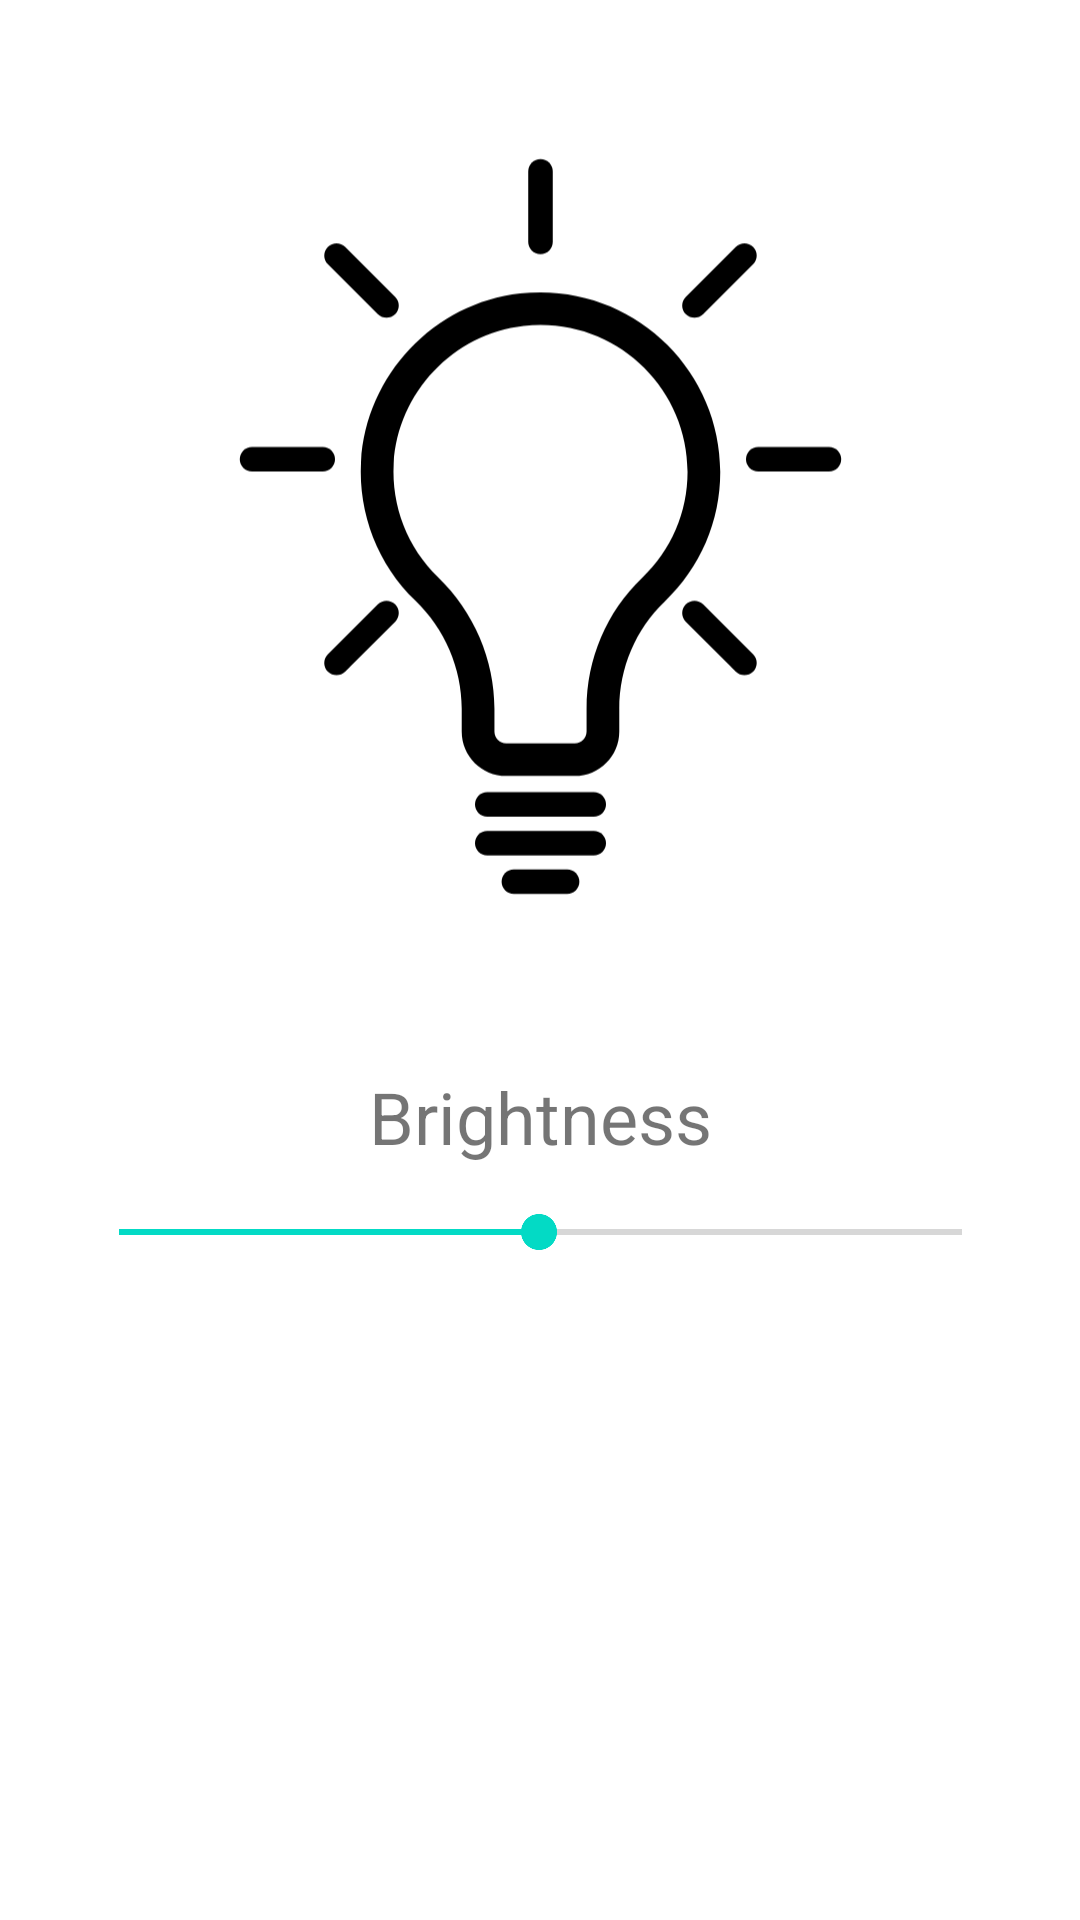

Reconstruct the res/layout file that produces this screen, plus the resources it refers to.
<!-- AndroidManifest.xml: application theme Theme.BulbApp -->
<!-- res/layout/fragment_basic_light_changer.xml -->
<?xml version="1.0"  encoding="utf-8"?>
<androidx.constraintlayout.widget.ConstraintLayout xmlns:android="http://schemas.android.com/apk/res/android"
    xmlns:app="http://schemas.android.com/apk/res-auto"
    xmlns:tools="http://schemas.android.com/tools"
    android:layout_width="match_parent"
    android:layout_height="match_parent"
    tools:context=".BasicLightChangerFragment">

    

    <ImageView
        android:id="@+id/imageView"
        android:layout_width="255dp"
        android:layout_height="343dp"
        android:layout_marginTop="4dp"
        android:src="@drawable/bulb_icon"
        app:layout_constraintEnd_toEndOf="parent"
        app:layout_constraintStart_toStartOf="parent"
        app:layout_constraintTop_toTopOf="parent" />

    <SeekBar
        android:id="@+id/sbBrightness"
        android:layout_width="313dp"
        android:layout_height="45dp"
        android:max="255"
        android:progress="127"
        app:layout_constraintEnd_toEndOf="parent"
        app:layout_constraintStart_toStartOf="parent"
        app:layout_constraintTop_toBottomOf="@+id/textView" />

    <TextView
        android:id="@+id/textView"
        android:layout_width="wrap_content"
        android:layout_height="wrap_content"
        android:layout_marginTop="9dp"
        android:text="Brightness"
        android:textSize="24sp"
        app:layout_constraintEnd_toEndOf="parent"
        app:layout_constraintStart_toStartOf="parent"
        app:layout_constraintTop_toBottomOf="@+id/imageView" />

</androidx.constraintlayout.widget.ConstraintLayout>
<!-- resources referenced by this layout -->
<resources>
  <!-- drawable bulb_icon: vector/xml drawable (drawable, 3481 chars, omitted) -->
  <style name="Theme.BulbApp" parent="Theme.MaterialComponents.DayNight.DarkActionBar">
          
          <item name="colorPrimary">@color/purple_500</item>
          <item name="colorPrimaryVariant">@color/purple_700</item>
          <item name="colorOnPrimary">@color/white</item>
          
          <item name="colorSecondary">@color/teal_200</item>
          <item name="colorSecondaryVariant">@color/teal_700</item>
          <item name="colorOnSecondary">@color/black</item>
          
          <item name="android:statusBarColor" tools:targetApi="l">?attr/colorPrimaryVariant</item>
          
      </style>
  <!-- not gathered from this repository: default colours our renderer supplied (Android Studio template values) -->
  <color name="purple_500">#FF6200EE</color>
  <color name="purple_700">#FF3700B3</color>
  <color name="teal_200">#FF03DAC5</color>
  <color name="teal_700">#FF018786</color>
  <color name="black">#FF000000</color>
  <color name="white">#FFFFFFFF</color>
</resources>
